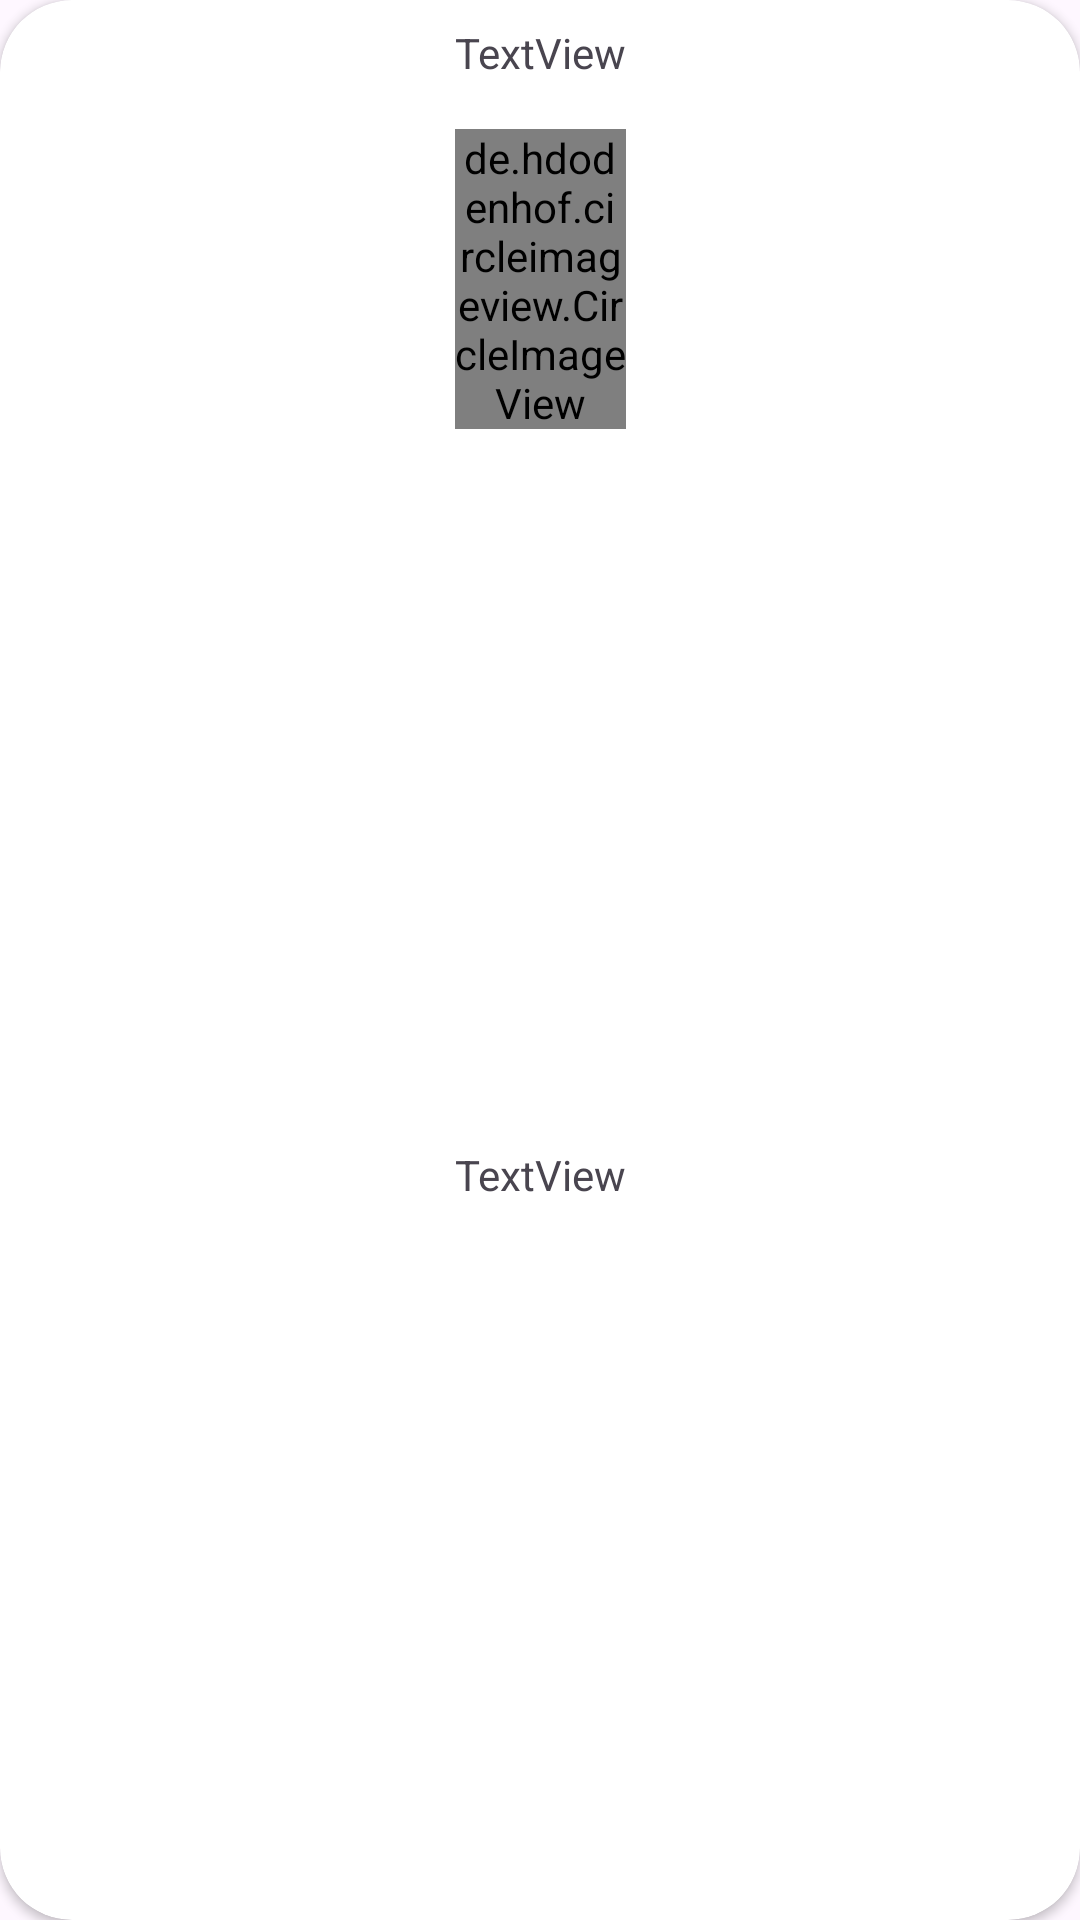

Here is an Android app screen rendered from its layout file. Give the layout XML and the strings, colors and styles it references.
<!-- AndroidManifest.xml: application theme Theme.WeatherForcast -->
<!-- res/layout/hours_item.xml -->
<?xml version="1.0" encoding="utf-8"?>
<androidx.cardview.widget.CardView xmlns:android="http://schemas.android.com/apk/res/android"
    xmlns:app="http://schemas.android.com/apk/res-auto"
    xmlns:tools="http://schemas.android.com/tools"
    android:layout_width="wrap_content"
    android:layout_height="wrap_content"
    app:cardCornerRadius="24dp"
    android:layout_margin="16dp">

    <androidx.constraintlayout.widget.ConstraintLayout
        android:layout_width="match_parent"
        android:layout_height="match_parent"
        android:paddingHorizontal="32dp">

        <TextView
            android:id="@+id/hourTv"
            android:layout_width="wrap_content"
            android:layout_height="wrap_content"
            android:layout_marginStart="8dp"
            android:layout_marginTop="8dp"
            android:layout_marginEnd="8dp"
            android:text="TextView"
            app:layout_constraintEnd_toEndOf="parent"
            app:layout_constraintStart_toStartOf="parent"
            app:layout_constraintTop_toTopOf="parent" />

        <de.hdodenhof.circleimageview.CircleImageView
            android:id="@+id/weatherImage"
            android:layout_width="0dp"
            android:layout_height="100dp"
            android:layout_marginTop="16dp"
            android:src="@drawable/wind"
            app:layout_constraintEnd_toEndOf="@+id/hourTv"
            app:layout_constraintHorizontal_bias="0.0"
            app:layout_constraintStart_toStartOf="@+id/hourTv"
            app:layout_constraintTop_toBottomOf="@+id/hourTv" />

        <TextView
            android:id="@+id/hourTempTv"
            android:layout_width="wrap_content"
            android:layout_height="wrap_content"
            android:layout_marginTop="16dp"
            android:layout_marginBottom="16dp"
            android:text="TextView"
            app:layout_constraintBottom_toBottomOf="parent"
            app:layout_constraintEnd_toEndOf="@+id/weatherImage"
            app:layout_constraintStart_toStartOf="@+id/weatherImage"
            app:layout_constraintTop_toBottomOf="@+id/weatherImage" />
    </androidx.constraintlayout.widget.ConstraintLayout>
</androidx.cardview.widget.CardView>
<!-- resources referenced by this layout -->
<resources>
  <!-- drawable wind: png bitmap (drawable, 1434 bytes) -->
  <style name="Theme.WeatherForcast" parent="Base.Theme.WeatherForcast" />
  <style name="Base.Theme.WeatherForcast" parent="Theme.Material3.DayNight">
          
           <item name="colorPrimary">@color/black</item>
           <item name="colorSecondary">@color/light_gray</item>
           <item name="colorOnPrimary">@color/white</item>
      </style>
  <color name="black">#1B1C1E</color>
  <color name="light_gray">#99CCCCCC</color>
  <color name="white">#FFFFFFFF</color>
</resources>
